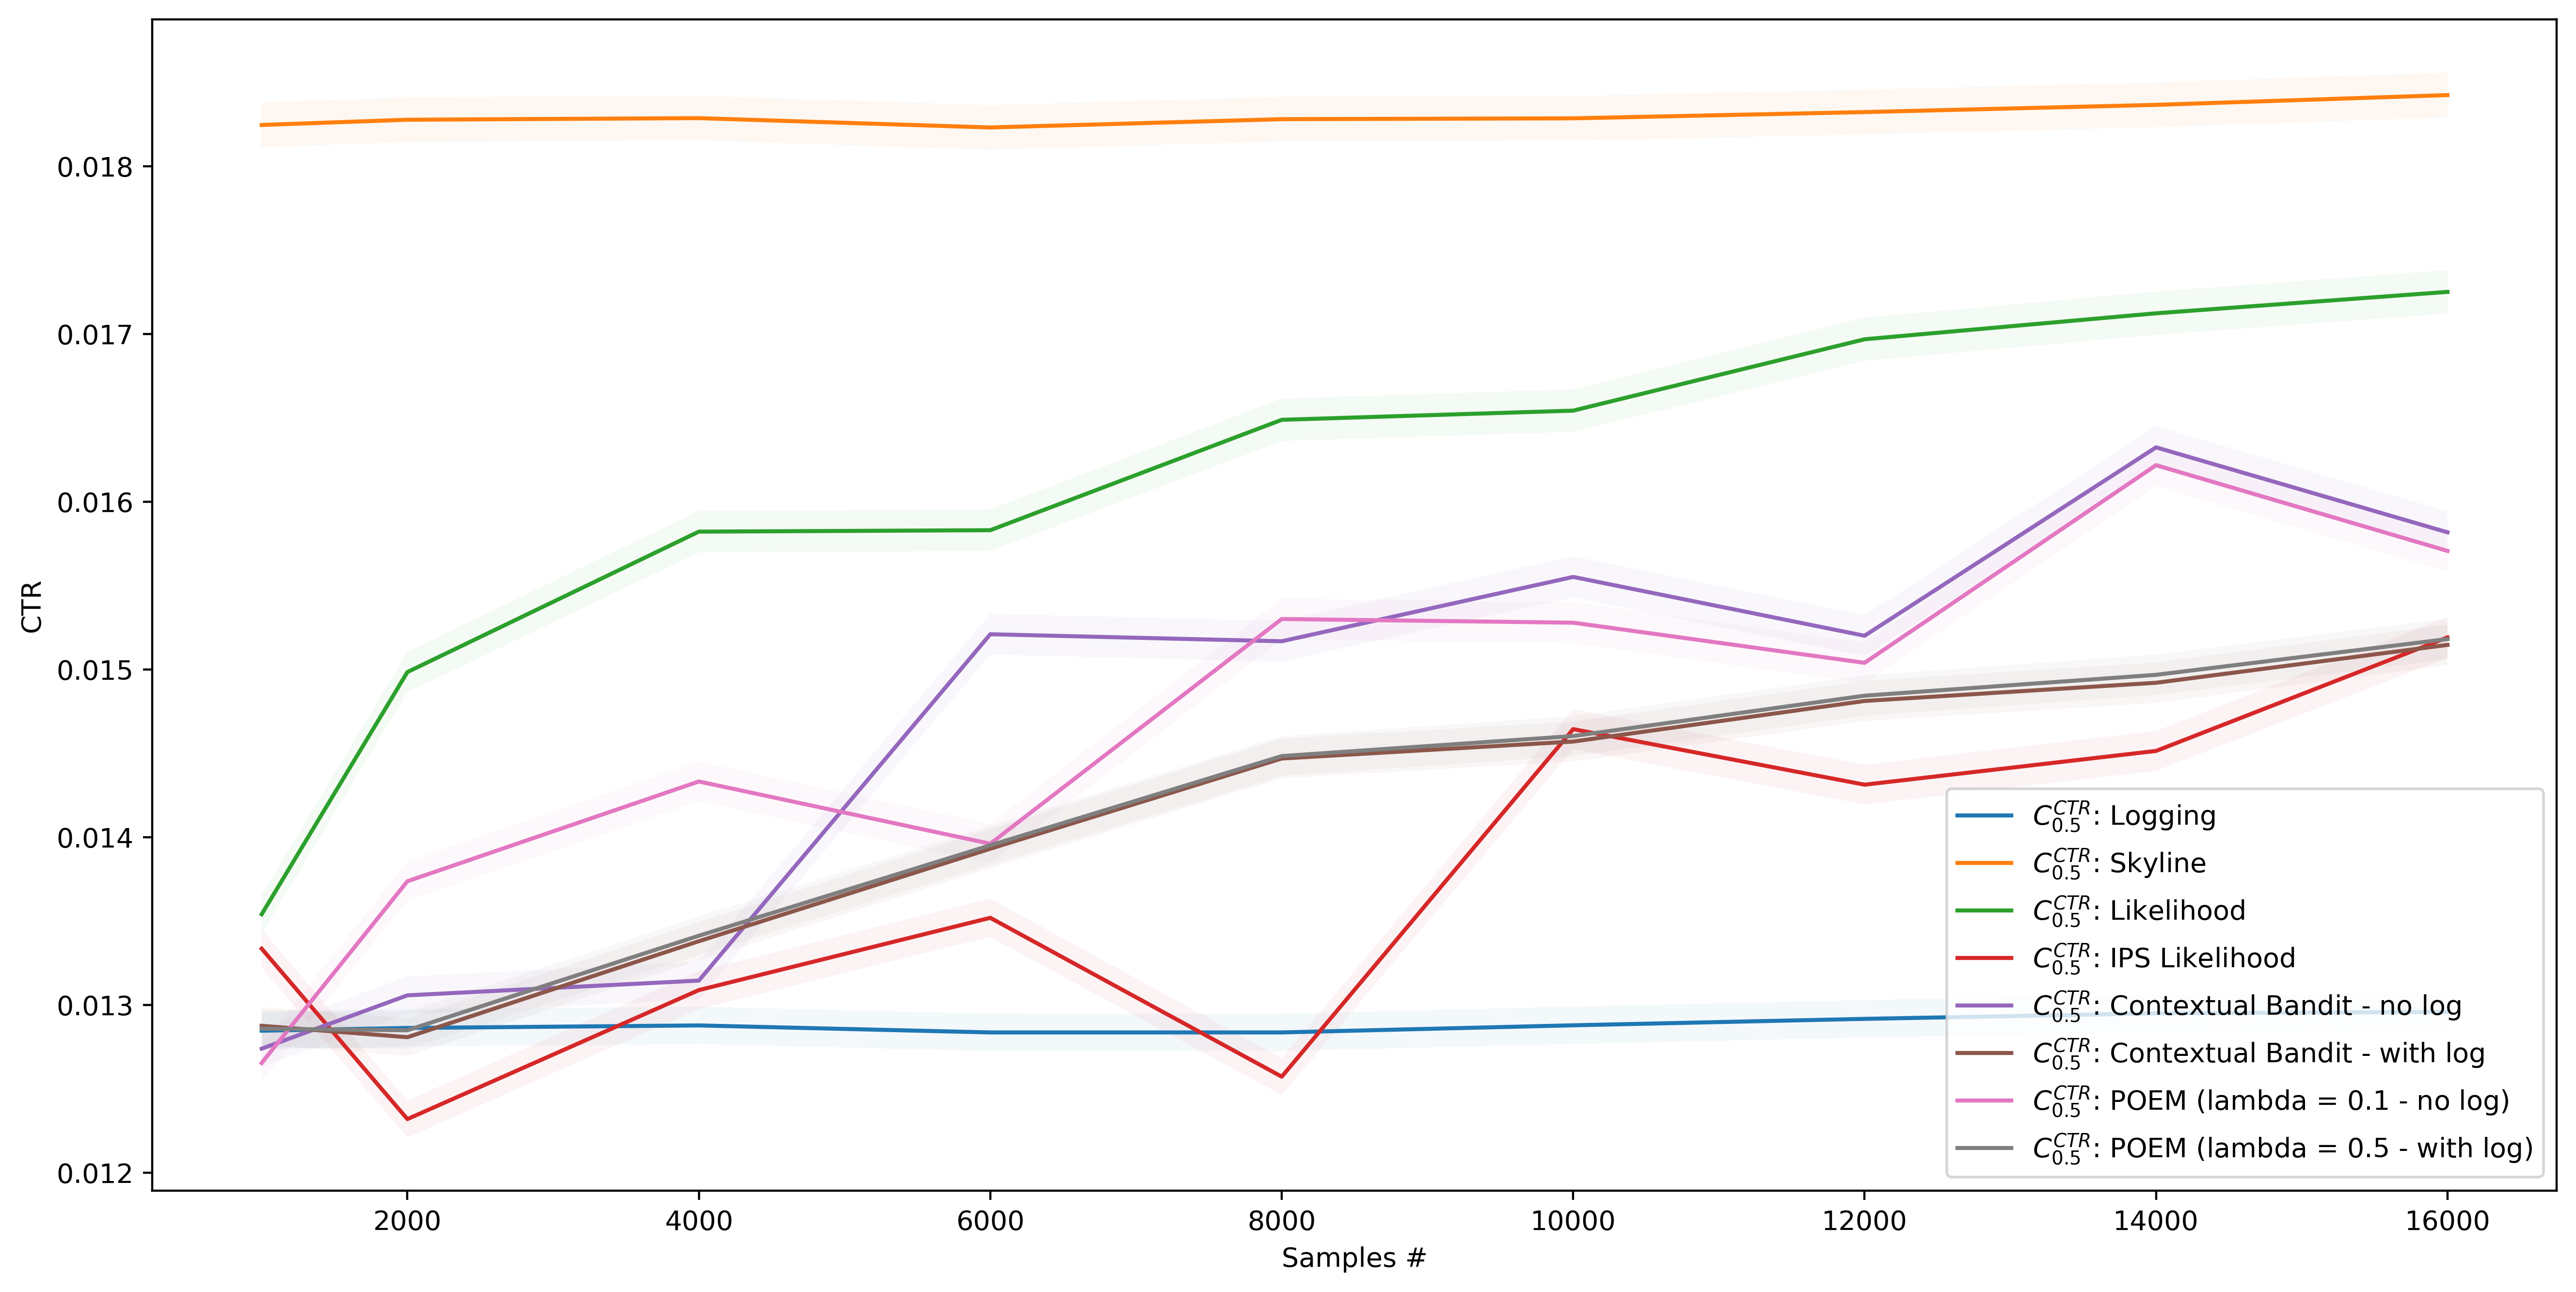

The file beside this chart, header and first rows:
, AgentStats.Q0_025, AgentStats.Q0_500, AgentStats.Q0_975, Alg, Samples
0, 0.01273, 0.01285, 0.01296, Logging, 1000
1, 0.01275, 0.01286, 0.01297, Logging, 2000
2, 0.01277, 0.01288, 0.01299, Logging, 4000
3, 0.01272, 0.01284, 0.01295, Logging, 6000
4, 0.01272, 0.01284, 0.01295, Logging, 8000
5, 0.01277, 0.01288, 0.01299, Logging, 10000
6, 0.01281, 0.01292, 0.01303, Logging, 12000
7, 0.01284, 0.01295, 0.01306, Logging, 14000
8, 0.01285, 0.01296, 0.01307, Logging, 16000
0, 0.01811, 0.01825, 0.01838, Skyline, 1000
1, 0.01814, 0.01828, 0.01841, Skyline, 2000
2, 0.01815, 0.01829, 0.01842, Skyline, 4000
3, 0.0181, 0.01823, 0.01836, Skyline, 6000
4, 0.01815, 0.01828, 0.01841, Skyline, 8000
5, 0.01815, 0.01828, 0.01842, Skyline, 10000
6, 0.01819, 0.01832, 0.01846, Skyline, 12000
7, 0.01823, 0.01837, 0.0185, Skyline, 14000
8, 0.01829, 0.01842, 0.01856, Skyline, 16000
0, 0.01343, 0.01354, 0.01366, Likelihood, 1000
1, 0.01486, 0.01498, 0.01511, Likelihood, 2000
2, 0.0157, 0.01582, 0.01595, Likelihood, 4000
3, 0.01571, 0.01583, 0.01595, Likelihood, 6000
4, 0.01636, 0.01649, 0.01661, Likelihood, 8000
5, 0.01642, 0.01654, 0.01667, Likelihood, 10000
6, 0.01684, 0.01697, 0.0171, Likelihood, 12000
7, 0.01699, 0.01712, 0.01725, Likelihood, 14000
8, 0.01712, 0.01725, 0.01738, Likelihood, 16000
0, 0.01322, 0.01334, 0.01345, IPS Likelihood, 1000
1, 0.01221, 0.01232, 0.01243, IPS Likelihood, 2000
2, 0.01298, 0.01309, 0.0132, IPS Likelihood, 4000
3, 0.0134, 0.01352, 0.01363, IPS Likelihood, 6000
4, 0.01246, 0.01257, 0.01268, IPS Likelihood, 8000
5, 0.01453, 0.01464, 0.01476, IPS Likelihood, 10000
6, 0.0142, 0.01431, 0.01443, IPS Likelihood, 12000
7, 0.0144, 0.01451, 0.01463, IPS Likelihood, 14000
8, 0.01507, 0.01519, 0.01531, IPS Likelihood, 16000
0, 0.01263, 0.01274, 0.01285, Contextual Bandit - no log, 1000
1, 0.01294, 0.01306, 0.01317, Contextual Bandit - no log, 2000
2, 0.01303, 0.01314, 0.01326, Contextual Bandit - no log, 4000
3, 0.01509, 0.01521, 0.01533, Contextual Bandit - no log, 6000
4, 0.01505, 0.01517, 0.01529, Contextual Bandit - no log, 8000
5, 0.01543, 0.01555, 0.01567, Contextual Bandit - no log, 10000
6, 0.01508, 0.0152, 0.01532, Contextual Bandit - no log, 12000
7, 0.0162, 0.01632, 0.01645, Contextual Bandit - no log, 14000
8, 0.01569, 0.01582, 0.01594, Contextual Bandit - no log, 16000
0, 0.01276, 0.01288, 0.01299, Contextual Bandit - with log, 1000
1, 0.0127, 0.01281, 0.01292, Contextual Bandit - with log, 2000
2, 0.01327, 0.01338, 0.01349, Contextual Bandit - with log, 4000
3, 0.01382, 0.01393, 0.01405, Contextual Bandit - with log, 6000
4, 0.01435, 0.01447, 0.01459, Contextual Bandit - with log, 8000
5, 0.01445, 0.01457, 0.01469, Contextual Bandit - with log, 10000
6, 0.01469, 0.01481, 0.01493, Contextual Bandit - with log, 12000
7, 0.0148, 0.01492, 0.01504, Contextual Bandit - with log, 14000
8, 0.01503, 0.01515, 0.01527, Contextual Bandit - with log, 16000
0, 0.01254, 0.01265, 0.01276, POEM (lambda = 0.1 - no log), 1000
1, 0.01362, 0.01374, 0.01385, POEM (lambda = 0.1 - no log), 2000
2, 0.01421, 0.01433, 0.01445, POEM (lambda = 0.1 - no log), 4000
3, 0.01384, 0.01396, 0.01408, POEM (lambda = 0.1 - no log), 6000
4, 0.01518, 0.0153, 0.01542, POEM (lambda = 0.1 - no log), 8000
5, 0.01516, 0.01528, 0.0154, POEM (lambda = 0.1 - no log), 10000
... 12 more rows
